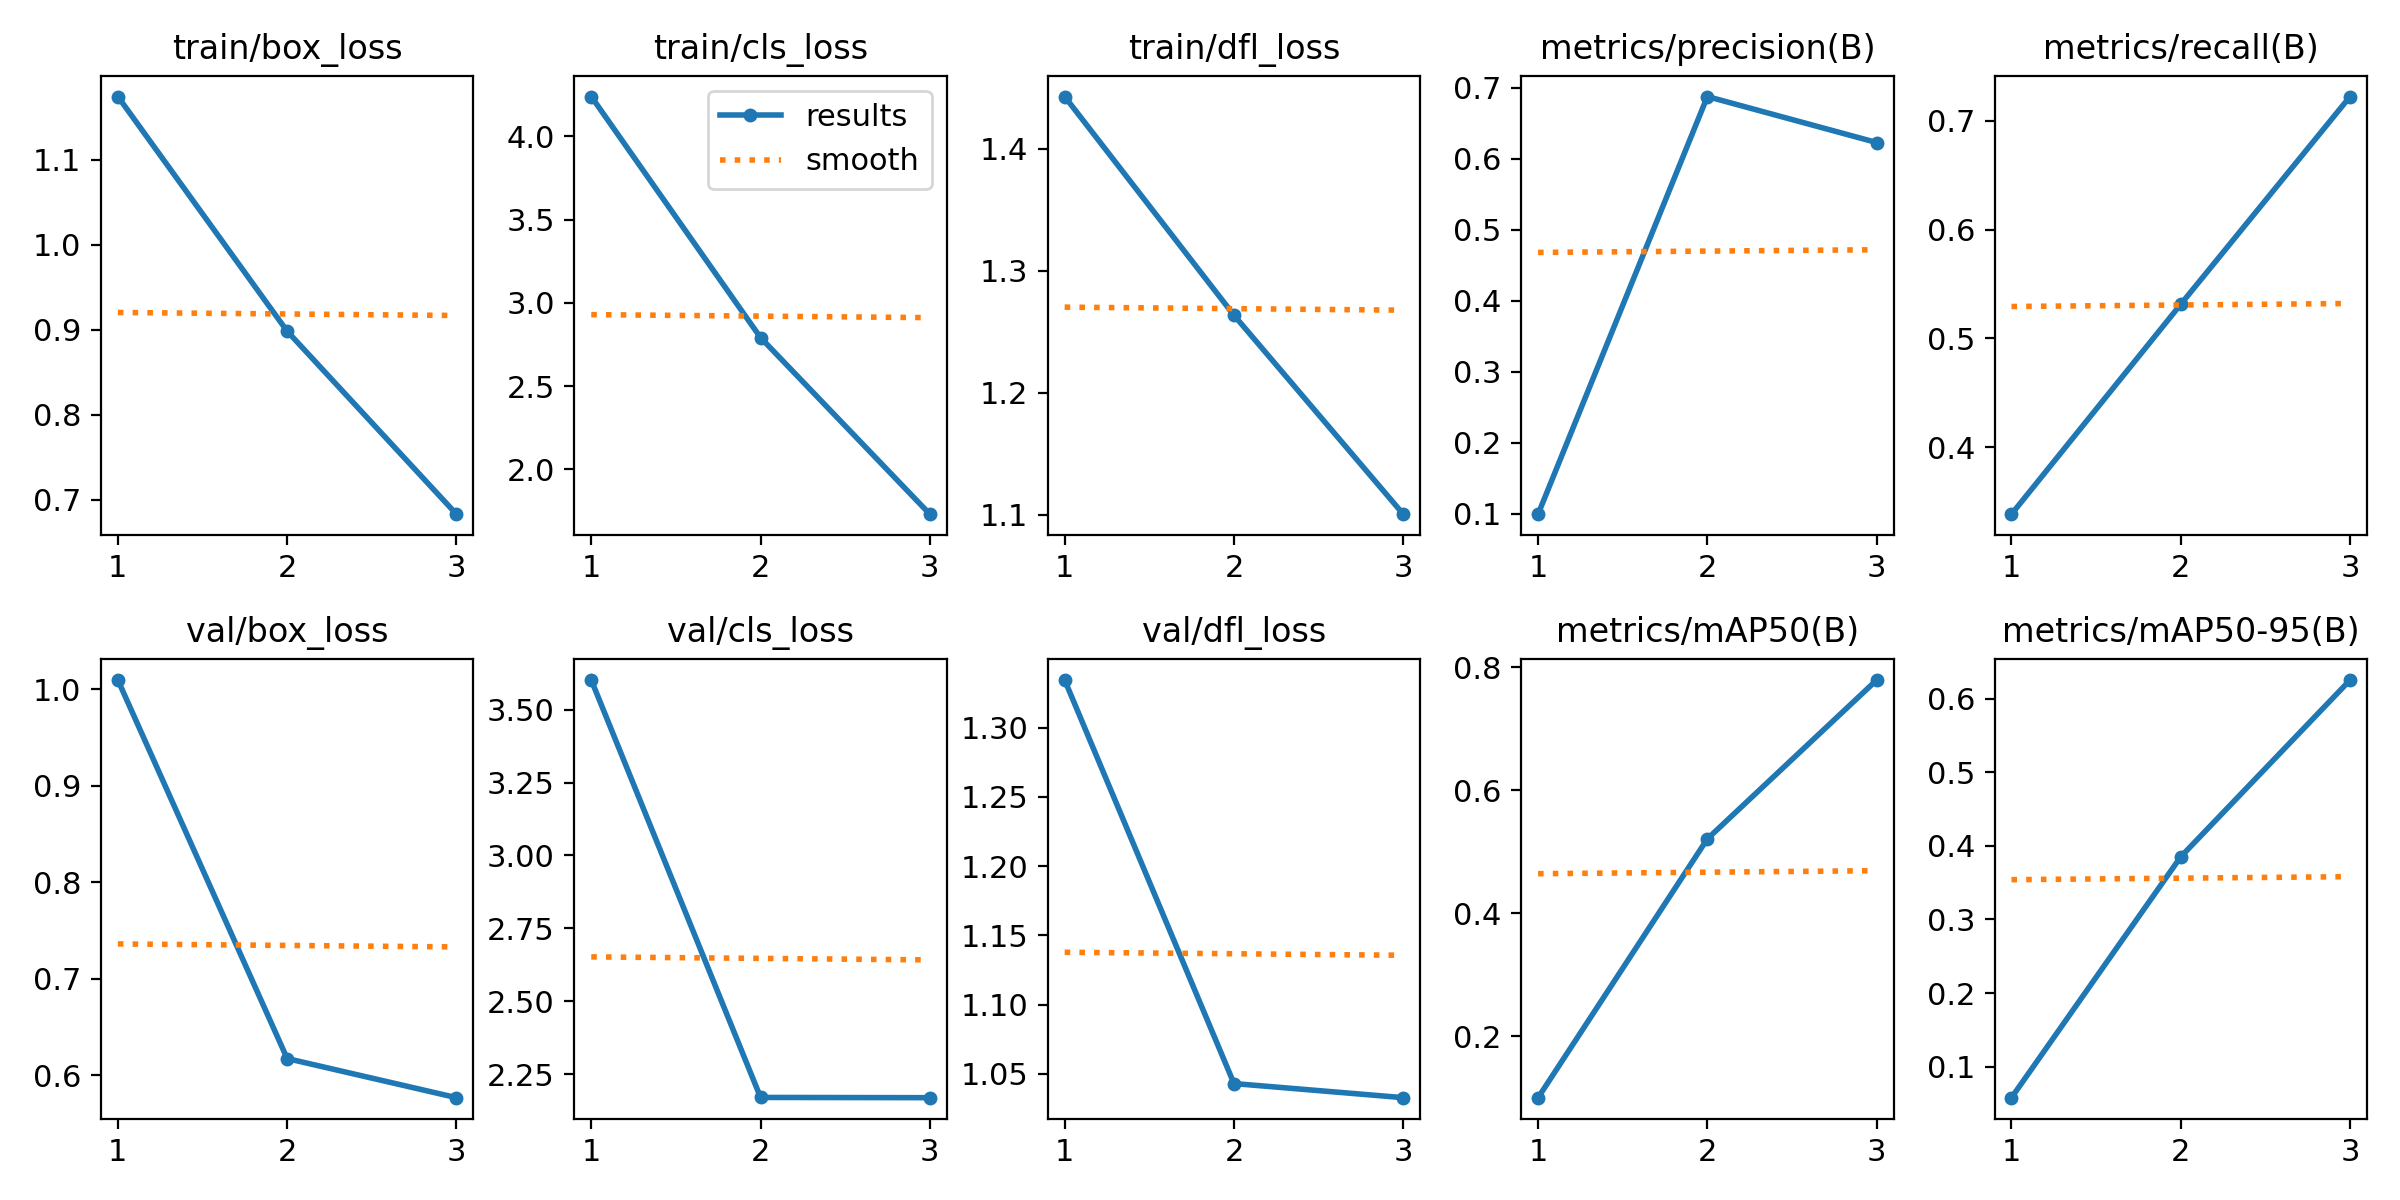

Source data for this figure (header and first rows):
epoch, train/box_loss, train/cls_loss, train/dfl_loss, metrics/precision(B), metrics/recall(B), metrics/mAP50(B), metrics/mAP50-95(B), val/box_loss, val/cls_loss, val/dfl_loss, lr/pg0, lr/pg1, lr/pg2
1, 1.174, 4.238, 1.443, 0.09962, 0.3383, 0.1001, 0.05803, 1.01, 3.602, 1.335, 2.858e-05, 2.858e-05, 2.858e-05
2, 0.8983, 2.791, 1.264, 0.6878, 0.5313, 0.521, 0.3851, 0.6173, 2.17, 1.043, 4.7872e-05, 4.7872e-05, 4.7872e-05
3, 0.6831, 1.732, 1.1, 0.623, 0.7223, 0.7792, 0.6251, 0.5767, 2.169, 1.033, 3.8869e-05, 3.8869e-05, 3.8869e-05
